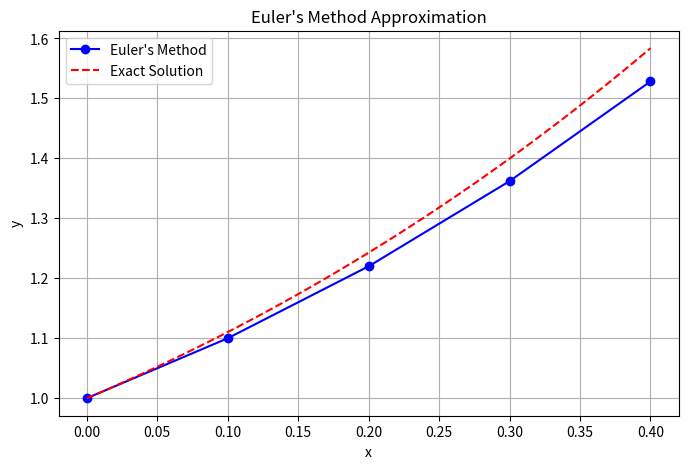

Here is the Python script that generated this plot:
import numpy as np
import matplotlib.pyplot as plt

def f(x, y):
    return x + y

def euler_method(x0, y0, x_end, h):
    n = int((x_end - x0) / h)
    x_points = [x0]
    y_points = [y0]

    x = x0
    y = y0

    print("x\t\ty")
    print(f"{x0:.4f}\t{y0:.6f}")

    for _ in range(n):
        y = y + h * f(x, y)
        x = x + h
        x_points.append(x)
        y_points.append(y)
        print(f"{x:.4f}\t{y:.6f}")

    return np.array(x_points), np.array(y_points)

if __name__ == "__main__":
    x0 = 0
    y0 = 1
    x_end = 0.4
    h = 0.1

    x_points, y_points = euler_method(x0, y0, x_end, h)

    x_exact = np.linspace(x0, x_end, 100)
    y_exact = -x_exact - 1 + 2*np.exp(x_exact)

    plt.figure(figsize=(8,5))
    plt.plot(x_points, y_points, 'bo-', label="Euler's Method", markersize=6)
    plt.plot(x_exact, y_exact, 'r--', label='Exact Solution')
    plt.xlabel('x')
    plt.ylabel('y')
    plt.title("Euler's Method Approximation")
    plt.legend()
    plt.grid(True)
    plt.show()
